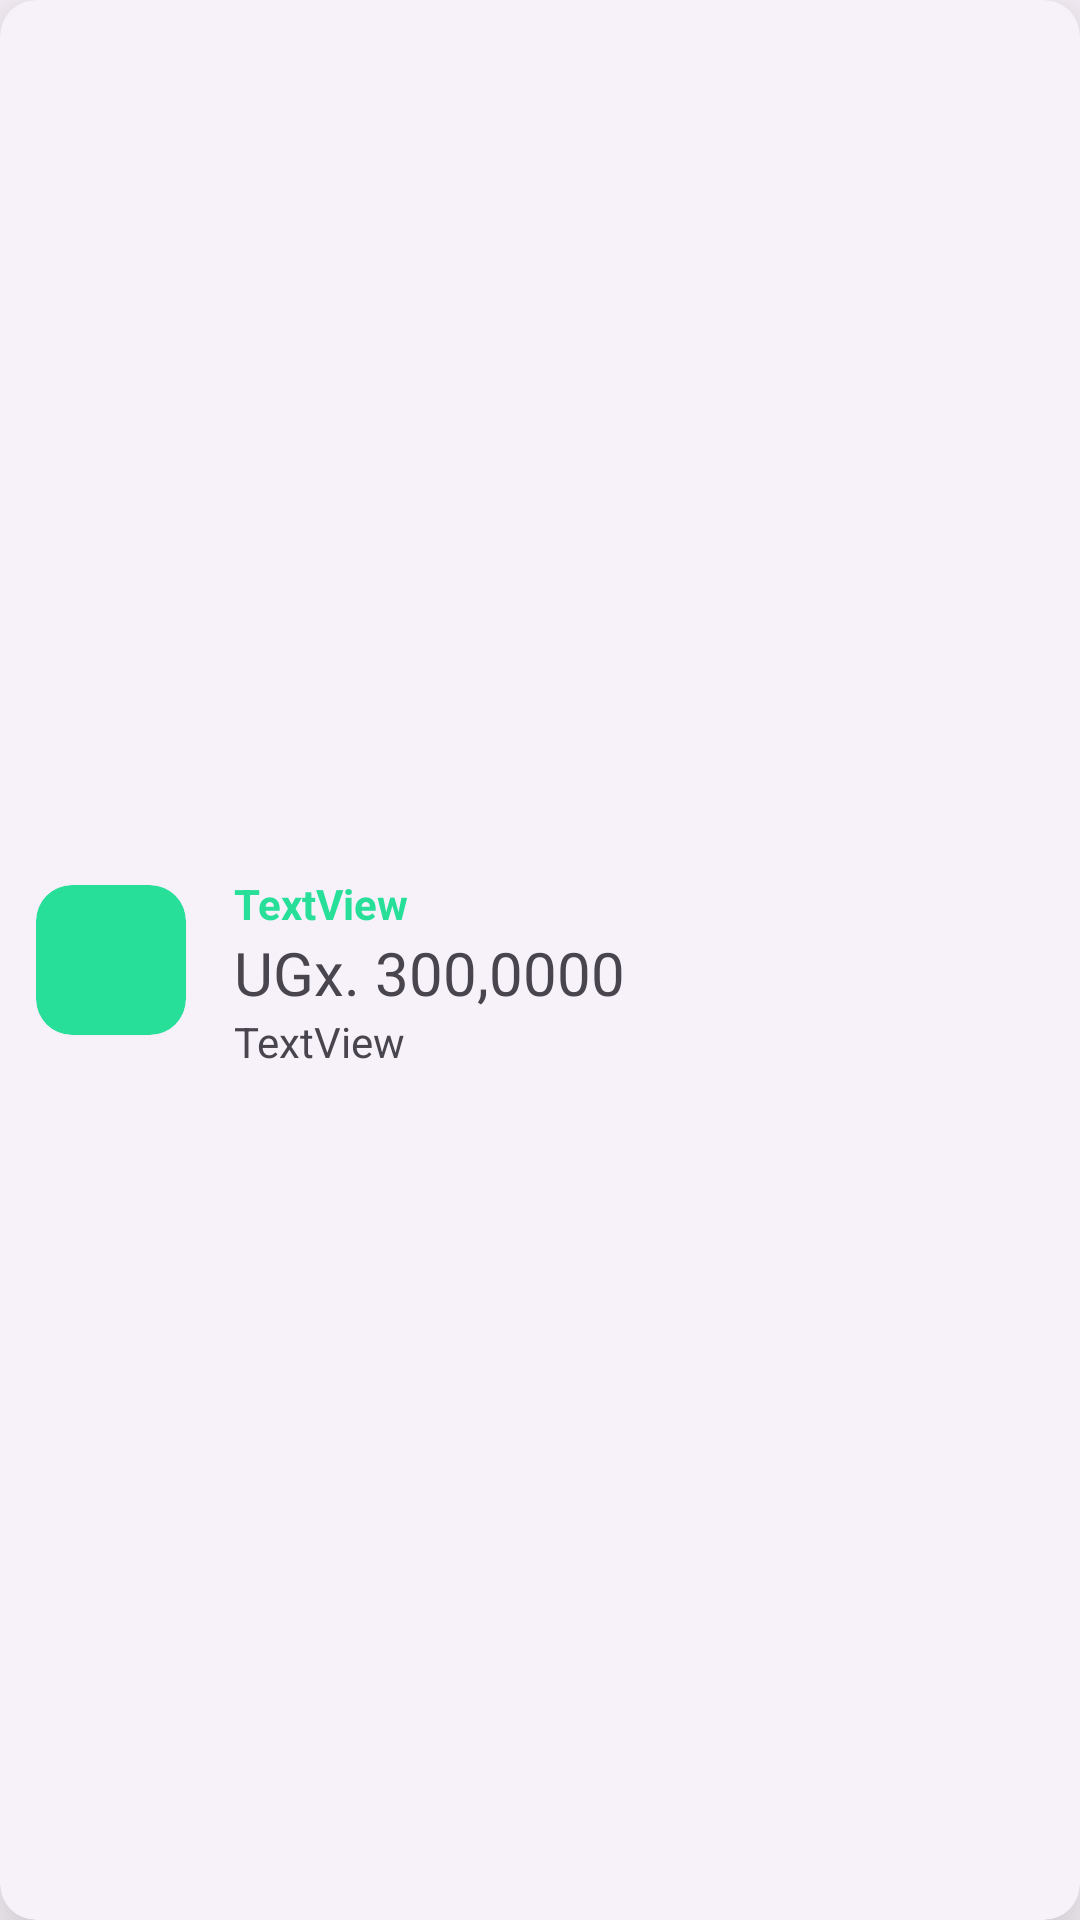

Layout XML and referenced resources for this Android screen:
<!-- AndroidManifest.xml: application theme Theme.Fluish -->
<!-- res/layout/investment_layout.xml -->
<?xml version="1.0" encoding="utf-8"?>
<com.google.android.material.card.MaterialCardView xmlns:android="http://schemas.android.com/apk/res/android"
    xmlns:app="http://schemas.android.com/apk/res-auto"
    xmlns:tools="http://schemas.android.com/tools"
    style="@style/Widget.Material3.CardView.Elevated"
    android:layout_width="match_parent"
    android:layout_height="wrap_content"
    android:layout_margin="8dp"
    app:cardElevation="20dp">

    <androidx.constraintlayout.widget.ConstraintLayout
        android:layout_width="match_parent"
        android:layout_height="match_parent"
        android:layout_margin="12dp">

        <com.google.android.material.card.MaterialCardView
            android:id="@+id/indicatorCard"
            style="@style/Widget.Material3.CardView.Elevated"
            android:layout_width="50dp"
            android:layout_height="50dp"
            android:backgroundTint="@color/colorPrimary"
            app:layout_constraintBottom_toBottomOf="parent"
            app:layout_constraintStart_toStartOf="parent"
            app:layout_constraintTop_toTopOf="parent" />

        <TextView
            android:id="@+id/investmentName"
            android:layout_width="wrap_content"
            android:layout_height="wrap_content"
            android:layout_marginStart="16dp"
            android:layout_marginTop="8dp"
            android:text="TextView"
            android:textColor="@color/colorPrimary"
            android:textStyle="bold"
            app:layout_constraintBottom_toTopOf="@+id/investmentAmount"
            app:layout_constraintStart_toEndOf="@+id/indicatorCard"
            app:layout_constraintTop_toTopOf="parent"
            app:layout_constraintVertical_chainStyle="packed" />

        <TextView
            android:id="@+id/investmentAmount"
            android:layout_width="0dp"
            android:layout_height="wrap_content"
            android:text="UGx. 300,0000"
            android:textSize="20sp"
            app:layout_constraintBottom_toTopOf="@+id/investmentDate"
            app:layout_constraintEnd_toStartOf="@+id/imageView"
            app:layout_constraintStart_toStartOf="@+id/investmentName"
            app:layout_constraintTop_toBottomOf="@+id/investmentName" />

        <TextView
            android:id="@+id/investmentDate"
            android:layout_width="wrap_content"
            android:layout_height="wrap_content"
            android:text="TextView"
            app:layout_constraintBottom_toBottomOf="parent"
            app:layout_constraintStart_toStartOf="@+id/investmentAmount"
            app:layout_constraintTop_toBottomOf="@+id/investmentAmount" />

        <ImageView
            android:id="@+id/imageView"
            android:layout_width="wrap_content"
            android:layout_height="wrap_content"
            android:layout_marginEnd="3dp"
            android:contentDescription="@string/update_investment"
            app:layout_constraintEnd_toEndOf="parent"
            app:layout_constraintTop_toTopOf="parent"
            app:srcCompat="@drawable/ic_baseline_add_24" />
    </androidx.constraintlayout.widget.ConstraintLayout>
</com.google.android.material.card.MaterialCardView>
<!-- resources referenced by this layout -->
<resources>
  <color name="colorPrimary">#28df99</color>
  <string name="update_investment">Update Investment</string>
  <style name="Theme.Fluish" parent="Theme.Material3.DayNight.NoActionBar">
          
          <item name="colorPrimary">@color/colorPrimary</item>
          <item name="colorPrimaryDark">@color/colorPrimary</item>
          <item name="colorPrimarySurface">@color/colorPrimary</item>
          <item name="colorSecondaryContainer">@color/colorPrimary</item>
          <item name="colorAccent">@color/colorAccent</item>
          
          <item name="android:statusBarColor" tools:targetApi="l">?attr/colorPrimaryVariant</item>
          
          <item name="fontFamily">@font/prompt</item>
      </style>
  <color name="colorAccent">#e7ad78</color>
</resources>
